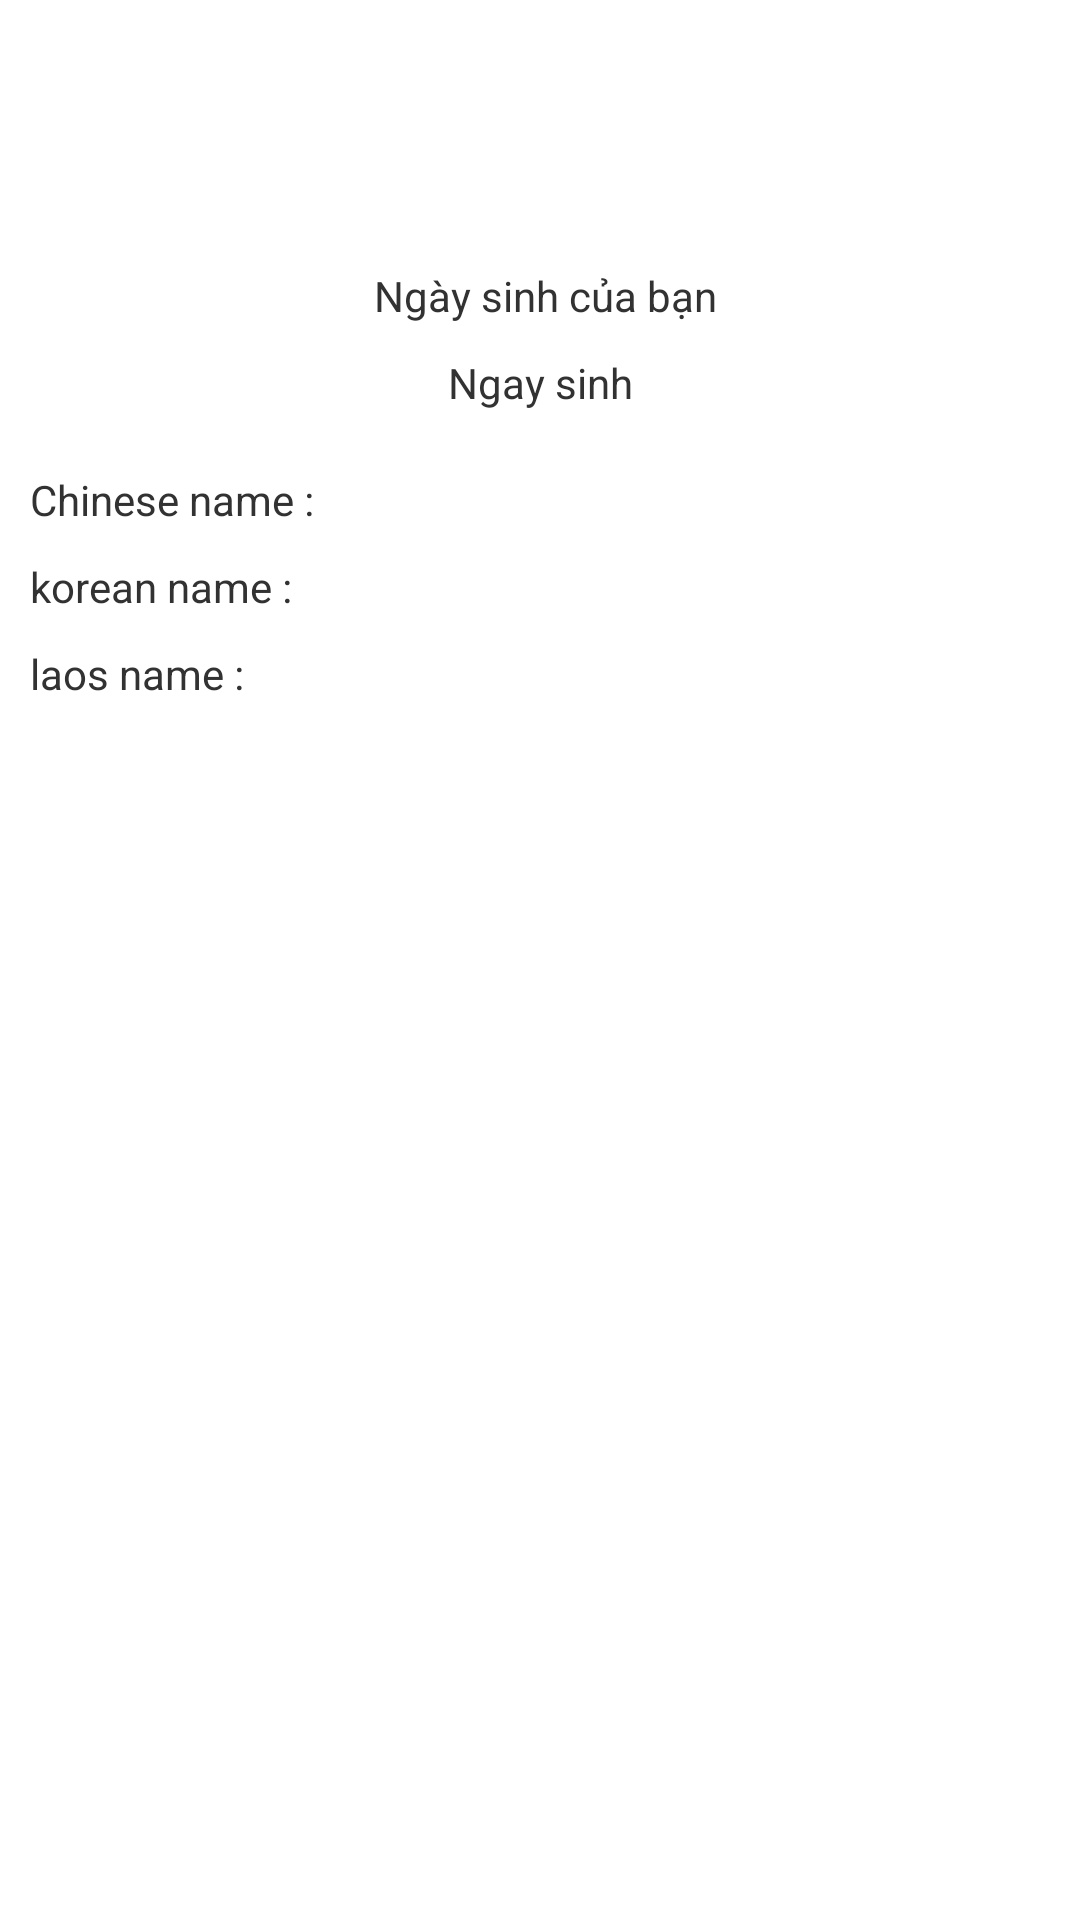

The Android layout XML behind this screen, and the referenced resources:
<!-- AndroidManifest.xml: application theme AppTheme -->
<!-- res/layout/view_foreign_result.xml -->
<?xml version="1.0" encoding="utf-8"?>
<LinearLayout xmlns:android="http://schemas.android.com/apk/res/android"
    android:layout_width="match_parent"
    android:layout_height="match_parent"
    android:orientation="vertical" >
    <TextView android:id="@+id/view_foreign_result_title"
        android:layout_width="match_parent"
        android:layout_height="wrap_content"
        android:layout_margin="10dp"
        />
	<ScrollView android:id="@+id/view_foreign_result_scrollView"
	    android:layout_width="match_parent"
	    android:layout_height="wrap_content"
	    >
	    <LinearLayout android:id="@+id/view_foreign_result_ll"
	        android:layout_width="match_parent"
	        android:layout_height="match_parent"
	        android:orientation="vertical"
	        >
	        <TextView 
	            android:layout_width="match_parent"
	            android:layout_height="wrap_content"
	            android:text=" Ngày sinh của bạn"
	            android:gravity="center"
	            android:layout_marginTop="50dp"
	            android:layout_marginLeft="50dp"
	            android:layout_marginRight="50dp"
	            />
	        <TextView android:id="@+id/view_foreign_givenDate"
	            android:layout_width="match_parent"
	            android:layout_height="wrap_content"
	            android:text="Ngay sinh"
	            android:gravity="center"
	            android:layout_margin="10dp"
	            />
	         <TextView android:id="@+id/view_foreign_chinese_name"
	            android:layout_width="match_parent"
	            android:layout_height="wrap_content"
	            android:text="Chinese name :"
	            android:gravity="center_vertical"
	            android:paddingLeft="10dp"
	            android:layout_marginTop="10dp"
	            />
	         <TextView android:id="@+id/view_foreign_korean_name"
	            android:layout_width="match_parent"
	            android:layout_height="wrap_content"
	            android:text="korean name :"
	            android:paddingLeft="10dp"
	            android:gravity="center_vertical"
	            android:layout_marginTop="10dp"
	            />	        
	            <TextView android:id="@+id/view_foreign_laos_name"
	            android:layout_width="match_parent"
	            android:layout_height="wrap_content"
	            android:text="laos name :"
	            android:paddingLeft="10dp"
	            android:gravity="center_vertical"
	            android:layout_marginTop="10dp"
	            android:layout_marginBottom="50dp"
	            />	        	        	        
	    </LinearLayout>
	    
	</ScrollView>
</LinearLayout>
<!-- resources referenced by this layout -->
<resources>
  <style name="AppTheme" parent="AppBaseTheme">
          
      </style>
  <style name="AppBaseTheme" parent="android:Theme.Light">
          
      </style>
</resources>
